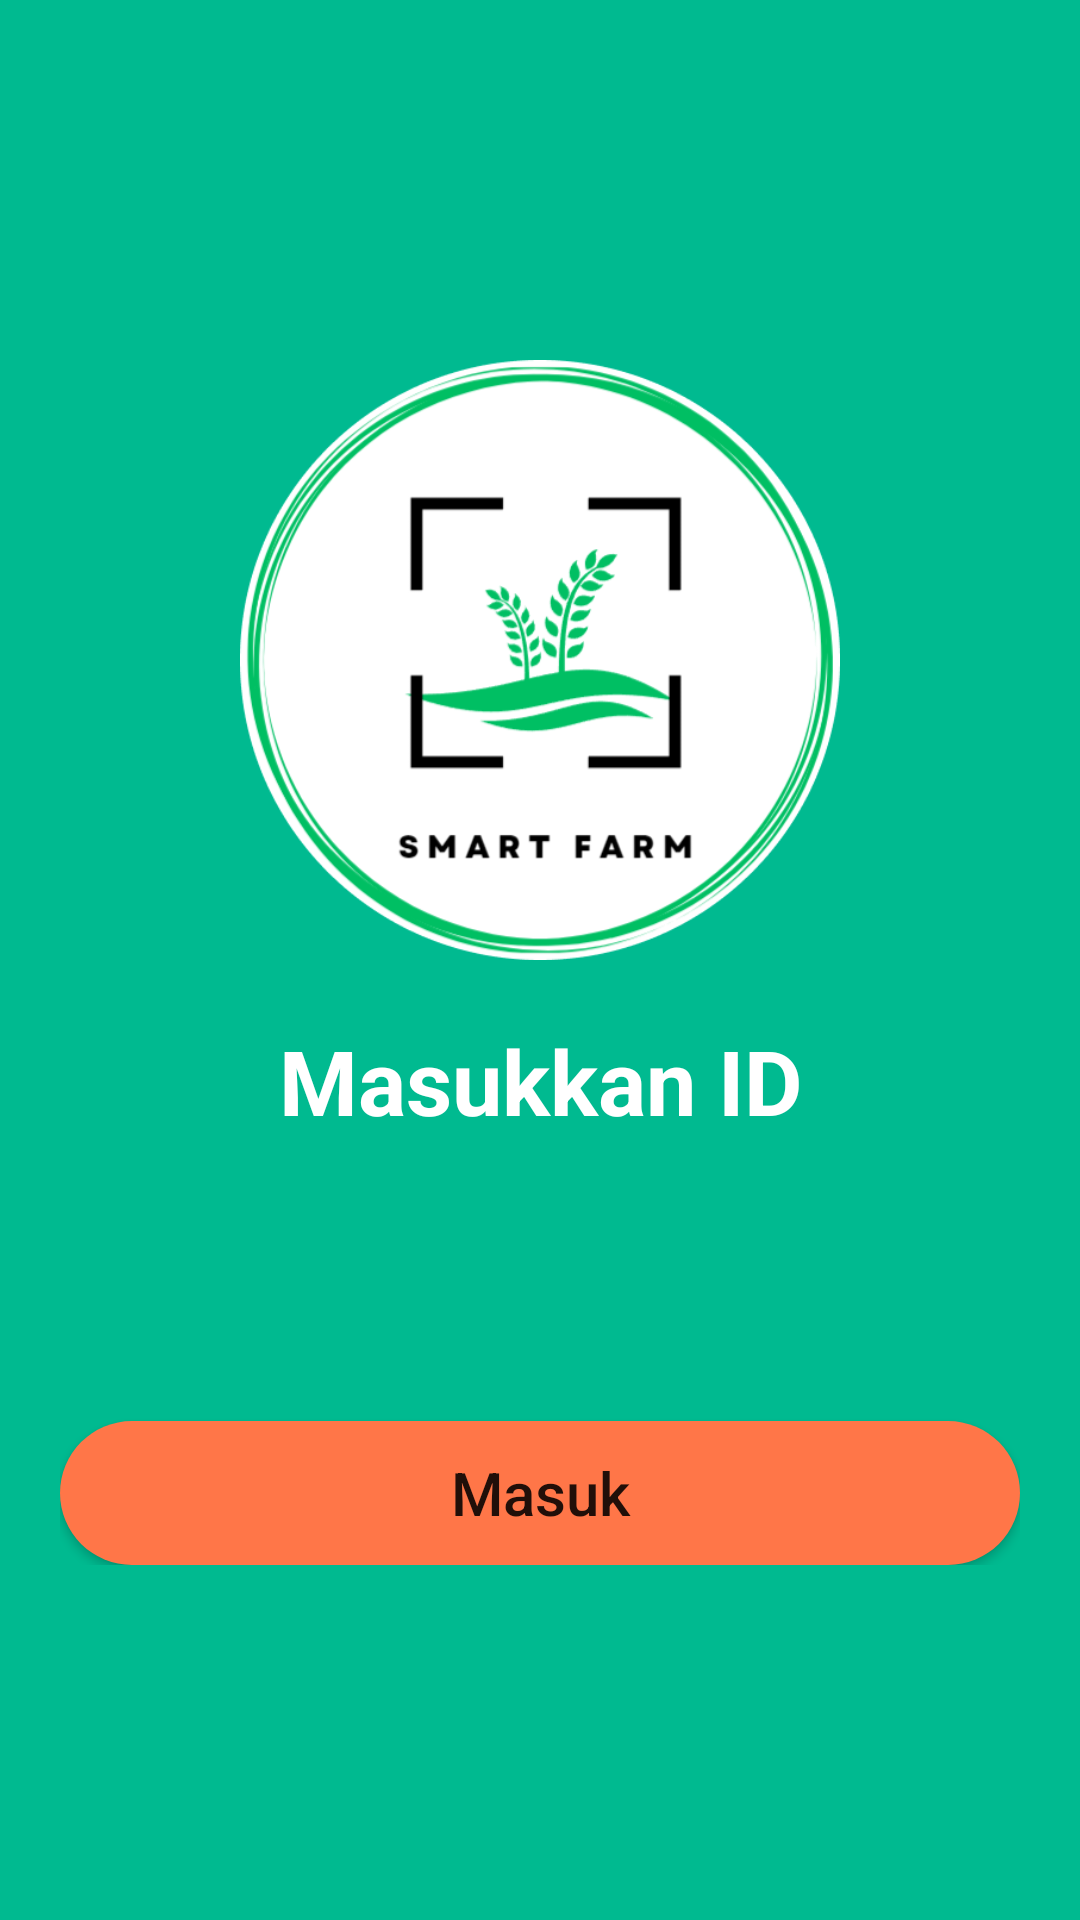

Android layout source for this screen:
<!-- AndroidManifest.xml: application theme Theme.TaniHebat -->
<!-- res/layout/activity_kode.xml -->
<?xml version="1.0" encoding="utf-8"?>
<RelativeLayout xmlns:android="http://schemas.android.com/apk/res/android"
    xmlns:app="http://schemas.android.com/apk/res-auto"
    xmlns:tools="http://schemas.android.com/tools"
    android:id="@+id/main"
    android:layout_width="match_parent"
    android:layout_height="match_parent"
    android:background="@color/green"
    tools:context=".KodeActivity">

    <RelativeLayout
        android:layout_width="match_parent"
        android:layout_height="wrap_content"
        android:layout_marginTop="100dp"
        android:padding="20dp">

        <ImageView
            android:id="@+id/ivLogo"
            android:layout_width="match_parent"
            android:layout_height="200dp"
            android:src="@drawable/logo" />

        <TextView
            android:id="@+id/tvMasukID"
            android:layout_width="match_parent"
            android:layout_height="wrap_content"
            android:layout_below="@id/ivLogo"
            android:textColor="@color/white"
            android:textSize="30sp"
            android:textStyle="bold"
            android:layout_marginTop="20dp"
            android:gravity="center"
            android:text="Masukkan ID"/>

        <EditText
            android:id="@+id/edtMasukID"
            android:layout_width="match_parent"
            android:layout_height="wrap_content"
            android:layout_below="@id/tvMasukID"
            android:lines="1"
            android:layout_marginTop="10dp"
            android:textSize="40sp"
            android:paddingHorizontal="10dp"
            android:background="@drawable/rounded_edt" />

        <Button
            android:layout_width="match_parent"
            android:layout_height="wrap_content"
            android:id="@+id/btnSubmit"
            android:layout_below="@id/edtMasukID"
            android:layout_marginTop="30dp"
            android:background="@drawable/rounded_button"
            android:textAllCaps="false"
            android:backgroundTint="@color/orange"
            android:textSize="20sp"
            android:text="Masuk"/>

    </RelativeLayout>


</RelativeLayout>
<!-- resources referenced by this layout -->
<resources>
  <color name="green">#00BA90</color>
  <color name="orange">#FF7648</color>
  <color name="white">#FFFFFFFF</color>
  <!-- drawable logo: png bitmap (drawable, 65041 bytes) -->
  <!-- drawable rounded_button (drawable) -->
  <?xml version="1.0" encoding="utf-8"?>
  <shape xmlns:android="http://schemas.android.com/apk/res/android">
      <solid android:color="@color/orange"></solid>
      <corners android:radius="25dp"></corners>
  </shape>
  <style name="Theme.TaniHebat" parent="Theme.MaterialComponents.DayNight.NoActionBar">
          
          <item name="colorPrimary">@color/purple_500</item>
          <item name="colorPrimaryVariant">@color/purple_700</item>
          <item name="colorOnPrimary">@color/white</item>
          
          <item name="colorSecondary">@color/teal_200</item>
          <item name="colorSecondaryVariant">@color/teal_700</item>
          <item name="colorOnSecondary">@color/black</item>
          
          <item name="android:statusBarColor">?attr/colorPrimaryVariant</item>
          
      </style>
  <color name="purple_500">#FF6200EE</color>
  <color name="purple_700">#FF3700B3</color>
  <color name="teal_200">#FF03DAC5</color>
  <color name="teal_700">#FF018786</color>
  <color name="black">#FF000000</color>
</resources>
